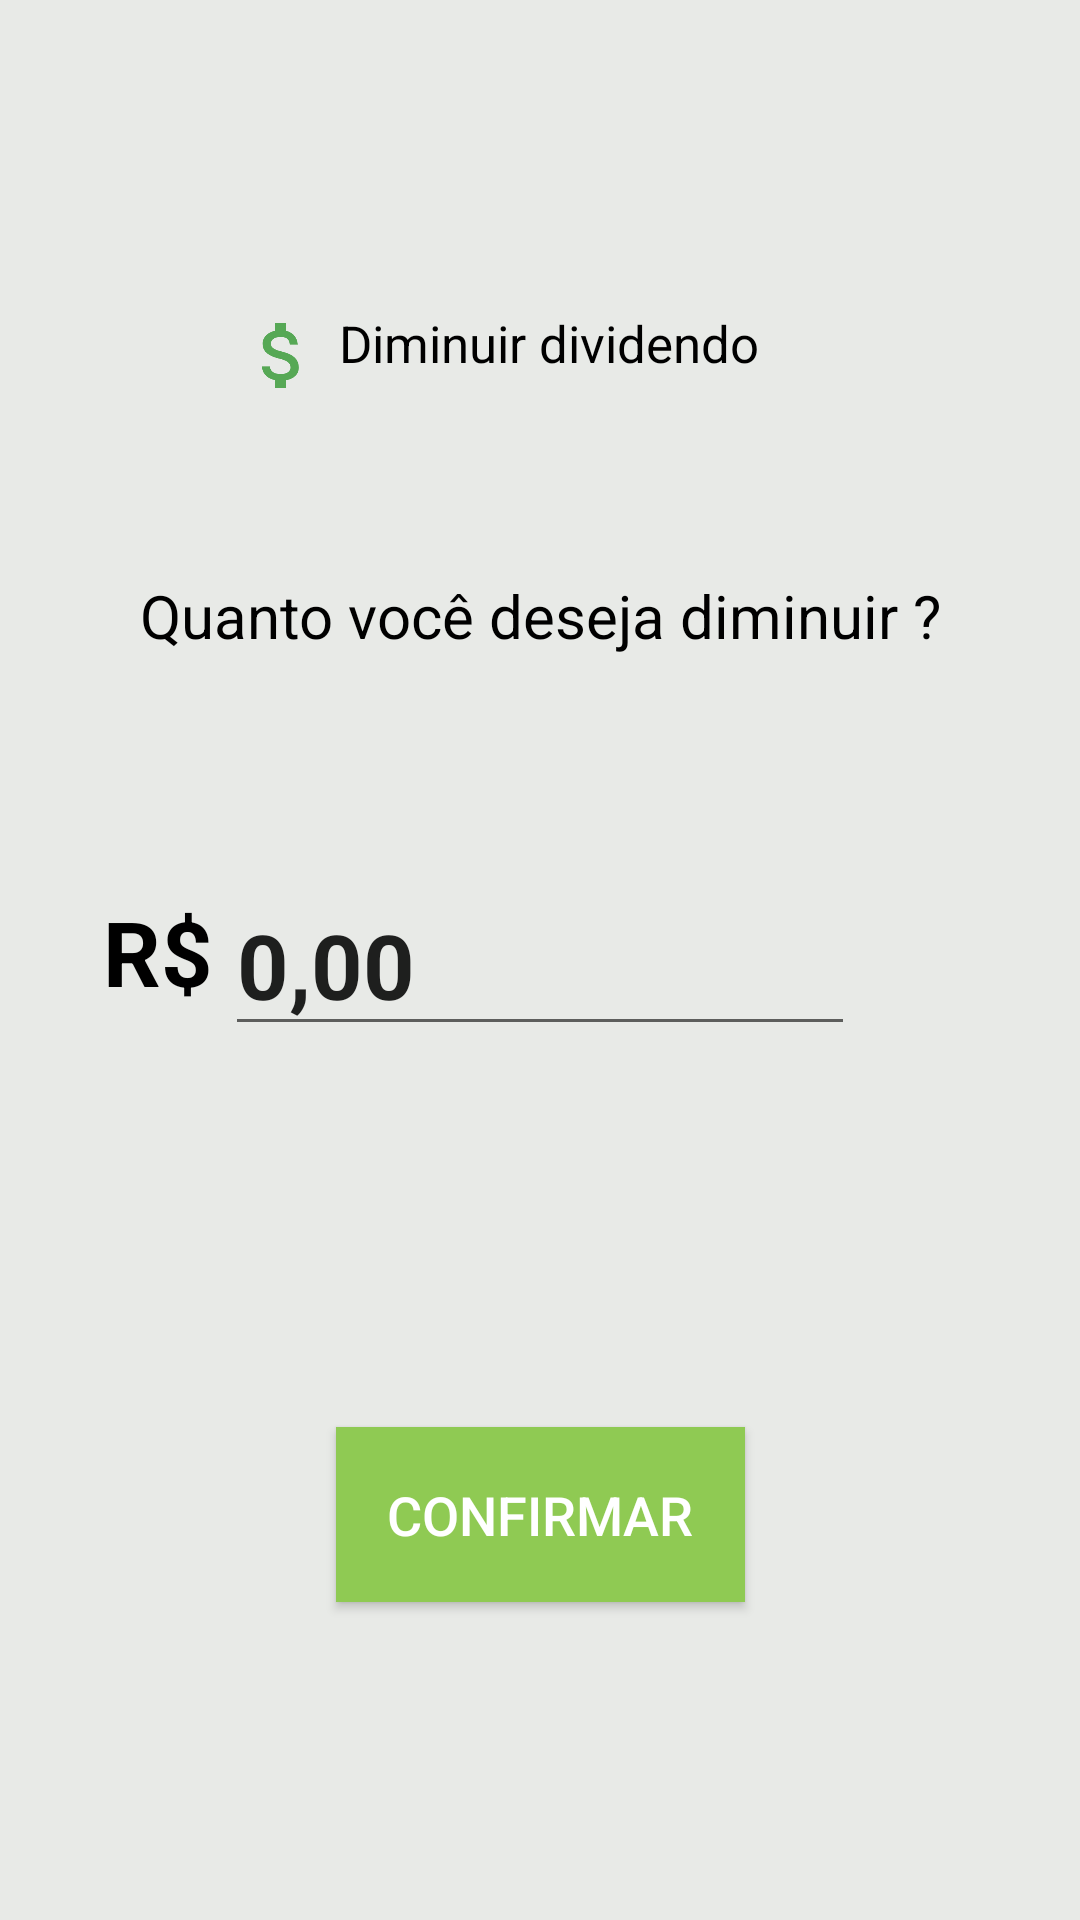

The Android layout XML behind this screen, and the referenced resources:
<!-- AndroidManifest.xml: application theme Theme.Projetointegrador -->
<!-- res/layout/activity_subtrair_valor.xml -->
<?xml version="1.0" encoding="utf-8"?>
<android.support.constraint.ConstraintLayout xmlns:android="http://schemas.android.com/apk/res/android"
    xmlns:app="http://schemas.android.com/apk/res-auto"
    xmlns:tools="http://schemas.android.com/tools"
    android:layout_width="match_parent"
    android:layout_height="370dp"
    tools:context=".SubtrairValor"
    android:background="#E8EAE7"
    app:layout_constraintEnd_toEndOf="parent">

        <ImageView
            android:id="@+id/fechar"
            android:layout_width="40dp"
            android:layout_height="40dp"


            app:layout_constraintBottom_toBottomOf="parent"
            app:layout_constraintEnd_toEndOf="parent"
            app:layout_constraintHorizontal_bias="0.89"
            app:layout_constraintStart_toStartOf="parent"
            app:layout_constraintTop_toTopOf="parent"
            app:srcCompat="@drawable/ic_baseline_close_24" />

        <TextView
            android:id="@+id/textView2"
            android:layout_width="wrap_content"
            android:layout_height="wrap_content"
            android:layout_weight="90"
            android:text="Diminuir dividendo"
            android:textColor="@color/black"
            android:textSize="17dp"
            app:layout_constraintBottom_toBottomOf="parent"
            app:layout_constraintEnd_toEndOf="parent"
            app:layout_constraintHorizontal_bias="0.513"
            app:layout_constraintStart_toStartOf="parent"
            app:layout_constraintTop_toTopOf="parent"
            app:layout_constraintVertical_bias="0.167" />

        <TextView
            android:id="@+id/textView3"
            android:layout_width="wrap_content"
            android:layout_height="wrap_content"
            android:layout_weight="12"
            android:text="Quanto você deseja diminuir ?"
            android:textColor="@color/black"
            android:textSize="20dp"
            app:layout_constraintBottom_toTopOf="@+id/editTextNumber2"
            app:layout_constraintEnd_toEndOf="parent"
            app:layout_constraintStart_toStartOf="parent"
            app:layout_constraintTop_toBottomOf="@+id/textView2"
            app:layout_constraintVertical_bias="0.476" />

        <EditText
            android:id="@+id/editTextNumber2"
            android:layout_width="wrap_content"
            android:layout_height="wrap_content"

            android:ems="6"
            android:inputType="number"
            android:text="0,00"
            android:textAlignment="textStart"
            android:textSize="30dp"
            android:textStyle="bold"
            app:layout_constraintBottom_toBottomOf="parent"
            app:layout_constraintEnd_toEndOf="parent"
            app:layout_constraintStart_toStartOf="parent"
            app:layout_constraintTop_toTopOf="parent" />

        <Button
            android:id="@+id/btnAdd"
            android:layout_width="wrap_content"
            android:layout_height="wrap_content"
            android:layout_marginTop="8dp"
            android:background="#8FCA53"
            android:padding="17dp"
            android:text="Confirmar"
            android:textAlignment="gravity"
            android:textColor="#FFFFFF"
            android:textSize="18dp"
            app:layout_constraintBottom_toBottomOf="parent"
            app:layout_constraintEnd_toEndOf="parent"
            app:layout_constraintStart_toStartOf="parent"
            app:layout_constraintTop_toBottomOf="@+id/editTextNumber2"
            app:layout_constraintVertical_bias="0.529">

        </Button>

        <ImageView
            android:id="@+id/imageView"
            android:layout_width="35dp"
            android:layout_height="29dp"
            android:layout_marginStart="76dp"
            app:layout_constraintBottom_toBottomOf="parent"
            app:layout_constraintEnd_toStartOf="@+id/textView2"
            app:layout_constraintHorizontal_bias="0.259"
            app:layout_constraintStart_toStartOf="parent"
            app:layout_constraintTop_toTopOf="parent"
            app:layout_constraintVertical_bias="0.17"
            app:srcCompat="@drawable/ic_baseline_attach_money_24" />

        <TextView
            android:id="@+id/textView4"
            android:layout_width="43dp"
            android:layout_height="47dp"

            android:text="R$"
            android:textColor="#000000"
            android:textSize="30dp"
            android:textStyle="bold"
            app:layout_constraintBottom_toBottomOf="parent"
            app:layout_constraintEnd_toEndOf="parent"
            app:layout_constraintHorizontal_bias="0.108"
            app:layout_constraintStart_toStartOf="parent"
            app:layout_constraintTop_toTopOf="parent"
            app:layout_constraintVertical_bias="0.501" />


</android.support.constraint.ConstraintLayout>
<!-- resources referenced by this layout -->
<resources>
  <!-- drawable ic_baseline_attach_money_24 (drawable) -->
  <vector android:alpha="0.88" android:height="24dp"
      android:tint="#419E41" android:viewportHeight="24"
      android:viewportWidth="24" android:width="24dp" xmlns:android="http://schemas.android.com/apk/res/android">
      <path android:fillColor="@android:color/white" android:pathData="M11.8,10.9c-2.27,-0.59 -3,-1.2 -3,-2.15 0,-1.09 1.01,-1.85 2.7,-1.85 1.78,0 2.44,0.85 2.5,2.1h2.21c-0.07,-1.72 -1.12,-3.3 -3.21,-3.81V3h-3v2.16c-1.94,0.42 -3.5,1.68 -3.5,3.61 0,2.31 1.91,3.46 4.7,4.13 2.5,0.6 3,1.48 3,2.41 0,0.69 -0.49,1.79 -2.7,1.79 -2.06,0 -2.87,-0.92 -2.98,-2.1h-2.2c0.12,2.19 1.76,3.42 3.68,3.83V21h3v-2.15c1.95,-0.37 3.5,-1.5 3.5,-3.55 0,-2.84 -2.43,-3.81 -4.7,-4.4z"/>
  </vector>
  <style name="Theme.Projetointegrador" parent="Theme.AppCompat.Light.DarkActionBar">
          
          <item name="colorPrimary">@color/purple_500</item>
          <item name="colorPrimaryDark">@color/purple_700</item>
          <item name="colorAccent">@color/teal_200</item>
          
      </style>
  <!-- not gathered from this repository: default colours our renderer supplied (Android Studio template values) -->
  <color name="purple_500">#FF6200EE</color>
  <color name="purple_700">#FF3700B3</color>
  <color name="teal_200">#FF03DAC5</color>
  <color name="black">#FF000000</color>
</resources>
